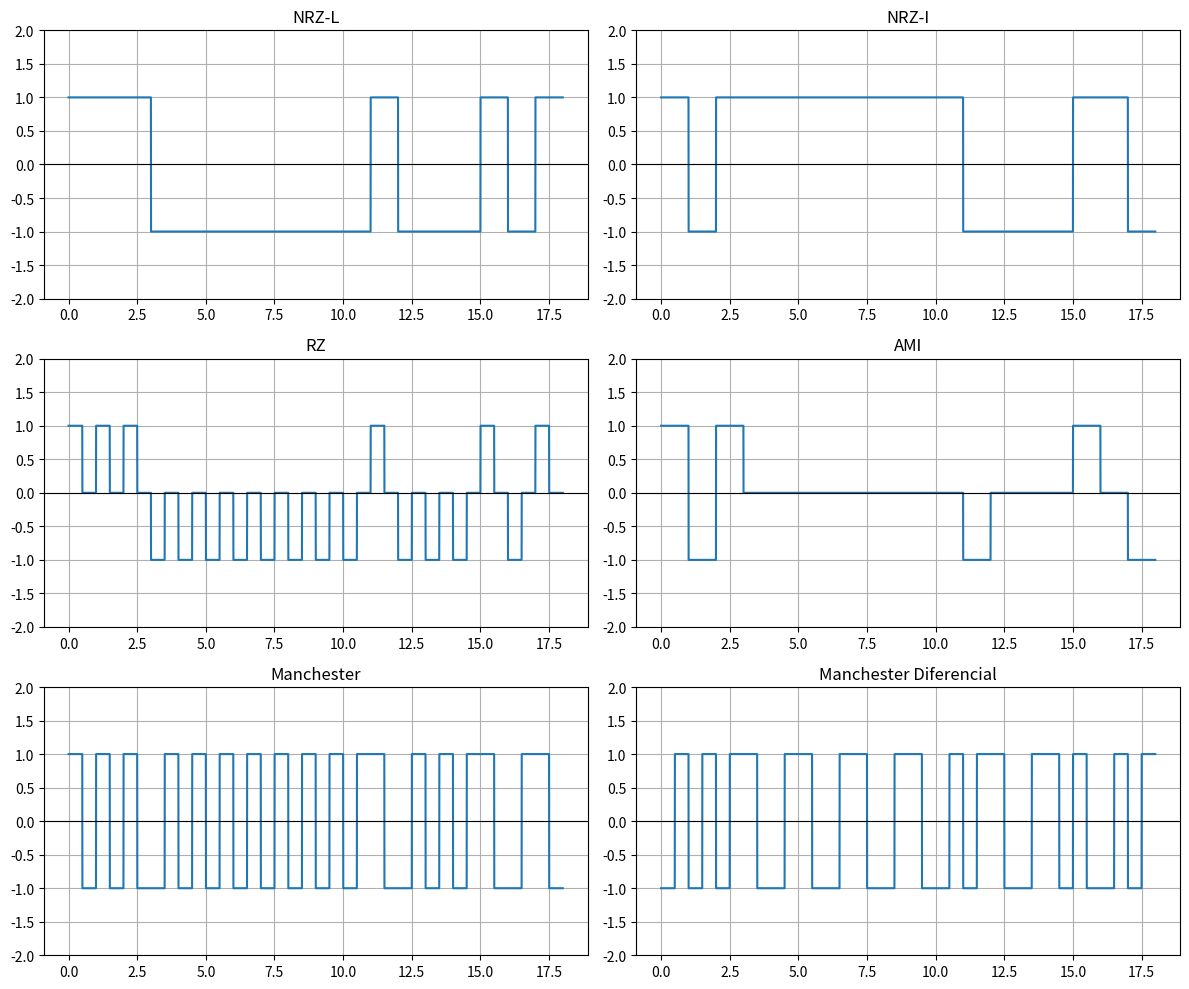

Generate this figure with matplotlib:
import matplotlib.pyplot as plt
import numpy as np

# Secuencia de bits
bits = [1,1,1,0,0,0,0,0,0,0,0,1,0,0,0,1,0,1]

samples_per_bit = 1000  # resolución de la señal
t = np.linspace(0, len(bits), len(bits)*samples_per_bit, endpoint=False)

def nrz_l(bits):
    return np.repeat([1 if b == 1 else -1 for b in bits], samples_per_bit)

def nrz_i(bits):
    signal = []
    level = -1
    for b in bits:
        if b == 1:
            level *= -1
        signal.append(level)
    return np.repeat(signal, samples_per_bit)

def rz(bits):
    signal = []
    for b in bits:
        if b == 1:
            signal.extend([1,0])
        else:
            signal.extend([-1,0])
    return np.repeat(signal, samples_per_bit//2)

def ami(bits):
    signal = []
    last = -1
    for b in bits:
        if b == 1:
            last *= -1
            signal.append(last)
        else:
            signal.append(0)
    return np.repeat(signal, samples_per_bit)

def manchester(bits):
    signal = []
    for b in bits:
        if b == 1:
            signal.extend([1,-1])
        else:
            signal.extend([-1,1])
    return np.repeat(signal, samples_per_bit//2)

def diff_manchester(bits):
    signal = []
    last = 1
    for b in bits:
        if b == 1:  # transición al inicio
            last *= -1
            signal.extend([last,-last])
        else:  # no transición al inicio
            signal.extend([last,-last])
        last = -last
    return np.repeat(signal, samples_per_bit//2)

# ---------------- PLOTEO ----------------
plt.figure(figsize=(12,10))

plt.subplot(3,2,1)
plt.title("NRZ-L")
plt.plot(t, nrz_l(bits))
plt.axhline(y=0, color='black', linewidth=0.8)
plt.ylim(-2,2)
plt.grid(True)

plt.subplot(3,2,2)
plt.title("NRZ-I")
plt.plot(t, nrz_i(bits))
plt.axhline(y=0, color='black', linewidth=0.8)
plt.ylim(-2,2)
plt.grid(True)

plt.subplot(3,2,3)
plt.title("RZ")
plt.plot(t, rz(bits))
plt.axhline(y=0, color='black', linewidth=0.8)
plt.ylim(-2,2)
plt.grid(True)

plt.subplot(3,2,4)
plt.title("AMI")
plt.plot(t, ami(bits))
plt.axhline(y=0, color='black', linewidth=0.8)
plt.ylim(-2,2)
plt.grid(True)

plt.subplot(3,2,5)
plt.title("Manchester")
plt.plot(t, manchester(bits))
plt.axhline(y=0, color='black', linewidth=0.8)
plt.ylim(-2,2)
plt.grid(True)

plt.subplot(3,2,6)
plt.title("Manchester Diferencial")
plt.plot(t, diff_manchester(bits))
plt.axhline(y=0, color='black', linewidth=0.8)
plt.ylim(-2,2)
plt.grid(True)

plt.tight_layout()
plt.show()
